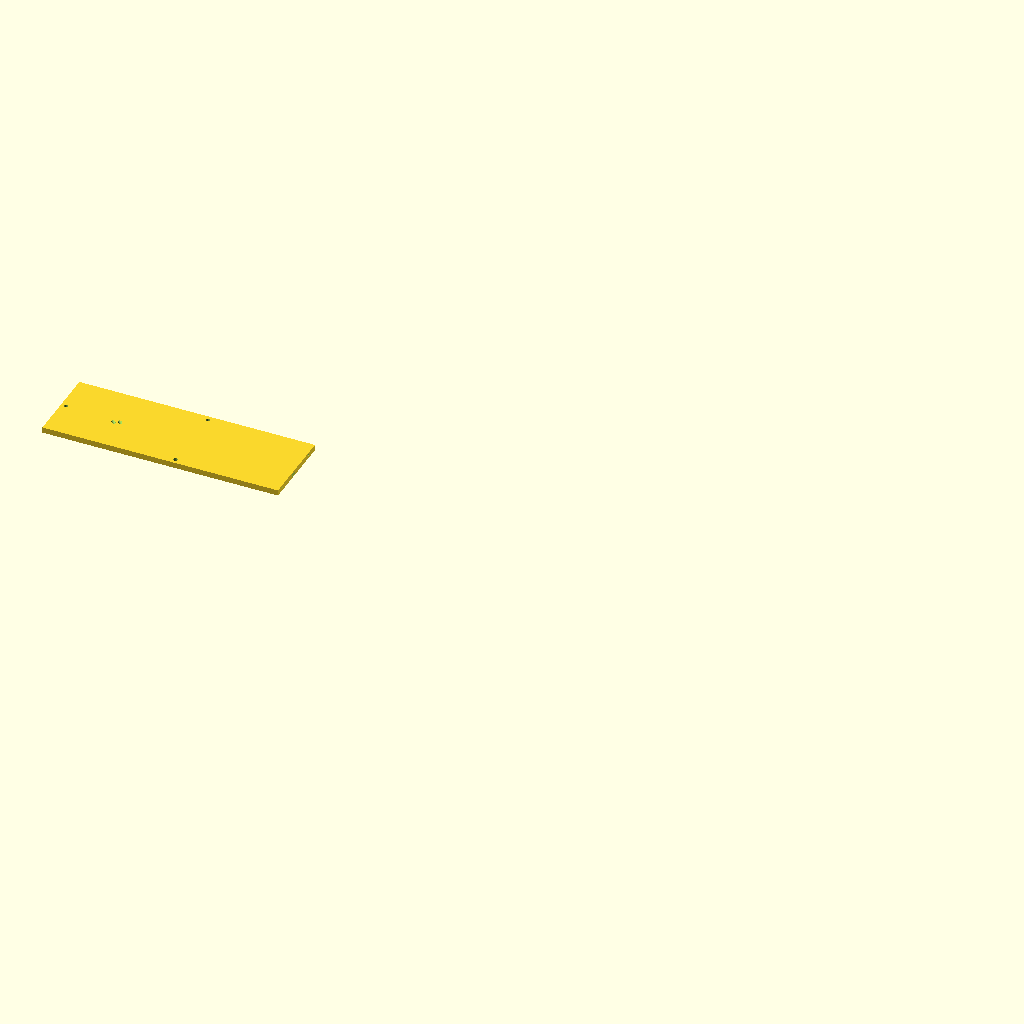
Cell 1 — every parameter at its default value.
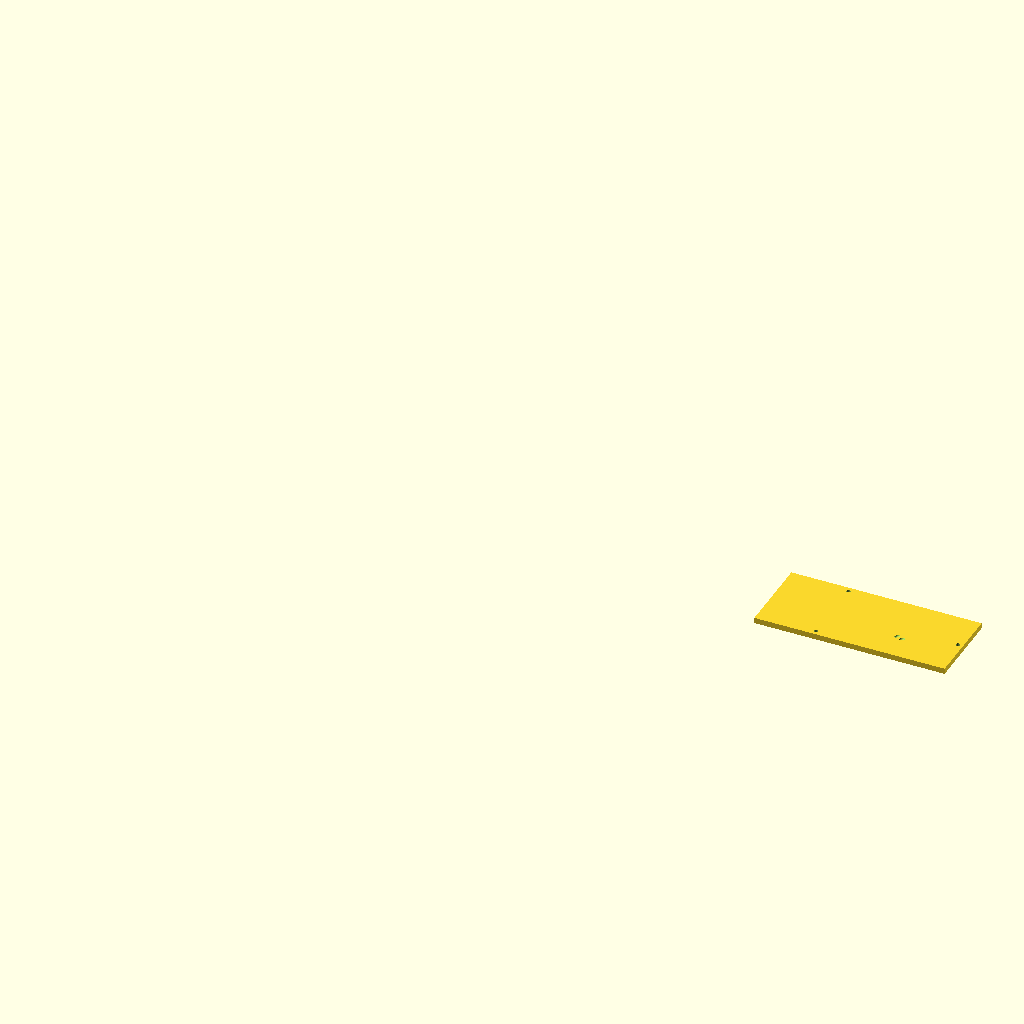
Cell 2 — segment set to 3, the other parameters unchanged.
The same orthographic view direction (rotation 55°, 0°, 25°; colour scheme Cornfield) for every cell, with the view re-fitted per cell, so scale and position can differ between cells.
The OpenSCAD source (backpanel_print.scad):
// ============================================================
// Print-ready segment of backpanel.scad for a 300mm-class printer.
// Set `segment` (0 = leftmost .. 3 = rightmost) and export each.
//
// Cuts come from panel_cuts (params.scad); they are staggered off the
// box's cuts so the bolted panel bridges every box joint (and vice
// versa) and no seams line up. Asserts below verify each cut only
// crosses wire channels in their straight bus region -- never a peel
// or surfacing arc -- and stays clear of the keystone/riser zone and
// the panel's bolt holes.
//
// Joint features, cut from the full model before slabbing so both
// mating segments get mirror halves automatically:
//   - 2 filament-dowel holes per joint (joint_pin_d), placed in the
//     y-bands clear of the channel loom;
//   - a funnel (joint_funnel_d/joint_funnel_len bicone) on every wire
//     channel where it crosses a seam, so a pushed strand gets guided
//     over any small registration step instead of snagging on it.
//
// Print orientation: already ideal as modeled -- flat, outer face
// (z = 0) on the bed, keystone housing and riser rising as vertical
// walls, channels printing as short internal bridges. No supports.
// ============================================================

segment = 0;  // [0:3] which piece to render/export

include <params.scad>
use <backpanel.scad>

Xe_p   = bp_Xe();
bounds = concat([-Xe_p], panel_cuts, [Xe_p]);
n_seg  = len(bounds) - 1;

// ---------- Sanity checks ----------
for (i = [0:len(panel_cuts) - 2])
    assert(panel_cuts[i] < panel_cuts[i + 1], "panel_cuts must be ascending");
for (s = [0:n_seg - 1]) {
    L = bounds[s + 1] - bounds[s];
    echo(str("panel segment ", s, ": x ", bounds[s], " .. ", bounds[s + 1],
             "  (", L, " mm)"));
    assert(L <= printer_bed,
           str("Panel segment ", s, " is ", L, " mm -- exceeds printer_bed"));
}
for (c = panel_cuts) {
    // keystone housing + riser zone
    assert(abs(c - bp_keystone_x()) > bp_keystone_halfw() + 3,
           str("Panel cut at x=", c, " hits the keystone/riser zone"));
    // bolt holes
    rim_mid_p = (wall_width + back_lip_width) / 2;
    for (p = rect_pattern(num_bolts, Xe_p - rim_mid_p, height / 2 - rim_mid_p))
        assert(abs(c - p[0]) > bp_hole_od / 2 + 3,
               str("Panel cut at x=", c, " lands on the bolt hole at x=", p[0]));
    // channels: each is either crossed cleanly mid-bus (with room for the
    // funnel) or missed entirely -- never grazed, never cut in an arc
    for (i = [0:bp_n_channels() - 1]) {
        sp = bp_channel_span(i);
        w  = bp_channel_window(i);
        assert(c < w[0] - 2 || c > w[1] + 2,
               str("Panel cut at x=", c, " slices channel ", i,
                   "'s peel/surfacing arc (window ", w, ")"));
        assert((c > sp[0] + joint_funnel_len + 2 && c < sp[1] - joint_funnel_len - 2)
               || c < sp[0] - 2 || c > sp[1] + 2,
               str("Panel cut at x=", c, " grazes the end of channel ", i,
                   "'s bus span ", sp));
    }
}

// does channel i cross cut c?
function crosses(i, c) =
    let (sp = bp_channel_span(i)) c > sp[0] && c < sp[1];

// ---------- Joint features ----------
module joint_pin_holes() {
    for (c = panel_cuts, yy = [8, 58])
        translate([c - joint_pin_len / 2, yy, panel_thick / 2])
            rotate([0, 90, 0])
                cylinder(h = joint_pin_len, d = joint_pin_d);
}

// bicone widening each crossed channel to joint_funnel_d right at the
// seam, tapering back to (just under) bore diameter over
// joint_funnel_len on each side -- the narrow ends sit 0.2 under
// channel_d so the cones overlap the bore as a wedge instead of
// meeting it in a tangent circle
module joint_funnels() {
    for (c = panel_cuts, i = [0:bp_n_channels() - 1])
        if (crosses(i, c))
            translate([c, bp_channel_y(i), panel_thick / 2])
                rotate([0, 90, 0]) {
                    cylinder(h = joint_funnel_len, d1 = joint_funnel_d,
                             d2 = channel_d - 0.2);
                    rotate([0, 180, 0])
                        cylinder(h = joint_funnel_len, d1 = joint_funnel_d,
                                 d2 = channel_d - 0.2);
                }
}

module panel_full() {
    difference() {
        back_panel();
        joint_pin_holes();
        joint_funnels();
    }
}

module panel_segment(s) {
    intersection() {
        panel_full();
        translate([bounds[s], -1, -1])
            cube([bounds[s + 1] - bounds[s], height + 2, ks_jack_len + 2]);
    }
}

panel_segment(segment);
Customizer parameters (derived from the source; name, type, default, range or options):
segment: number, default 0, range 0 to 3
